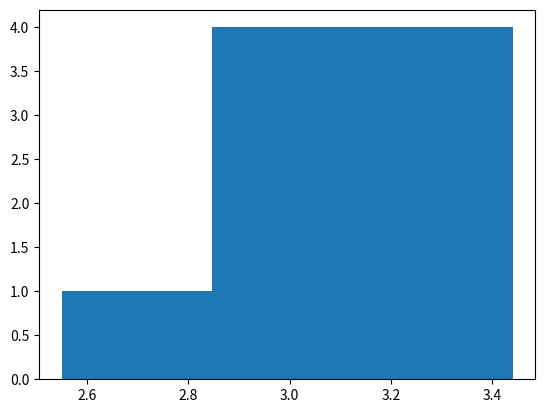

Reproduce this figure in Python. (Note: this script raises an exception after producing the figure.)
import matplotlib.pyplot as plt
cgpa = [3.0,3.0,3.06,3.44,3.16,3.21,3.0,3.17,2.55]
#semester =[1,2,3,4,5,6,7,8,9]
plt.figure()
plt.hist(cgpa,bins=3)
plt.savefig("D:\DATACAMP\plots/histogram_plot.png")
plt.show()


plt.figure()
# Get histogram data
counts, bins, patches = plt.hist(cgpa, bins=3)

# Assign different colors to each bin
colors = ['red', 'green', 'blue']

for patch, color in zip(patches, colors):
    patch.set_facecolor(color)

plt.title("CGPA Histogram")
plt.xlabel("CGPA Range")
plt.ylabel("Frequency")
plt.savefig("D:\DATACAMP\plots/histogram_plot_color.png")
plt.show()
